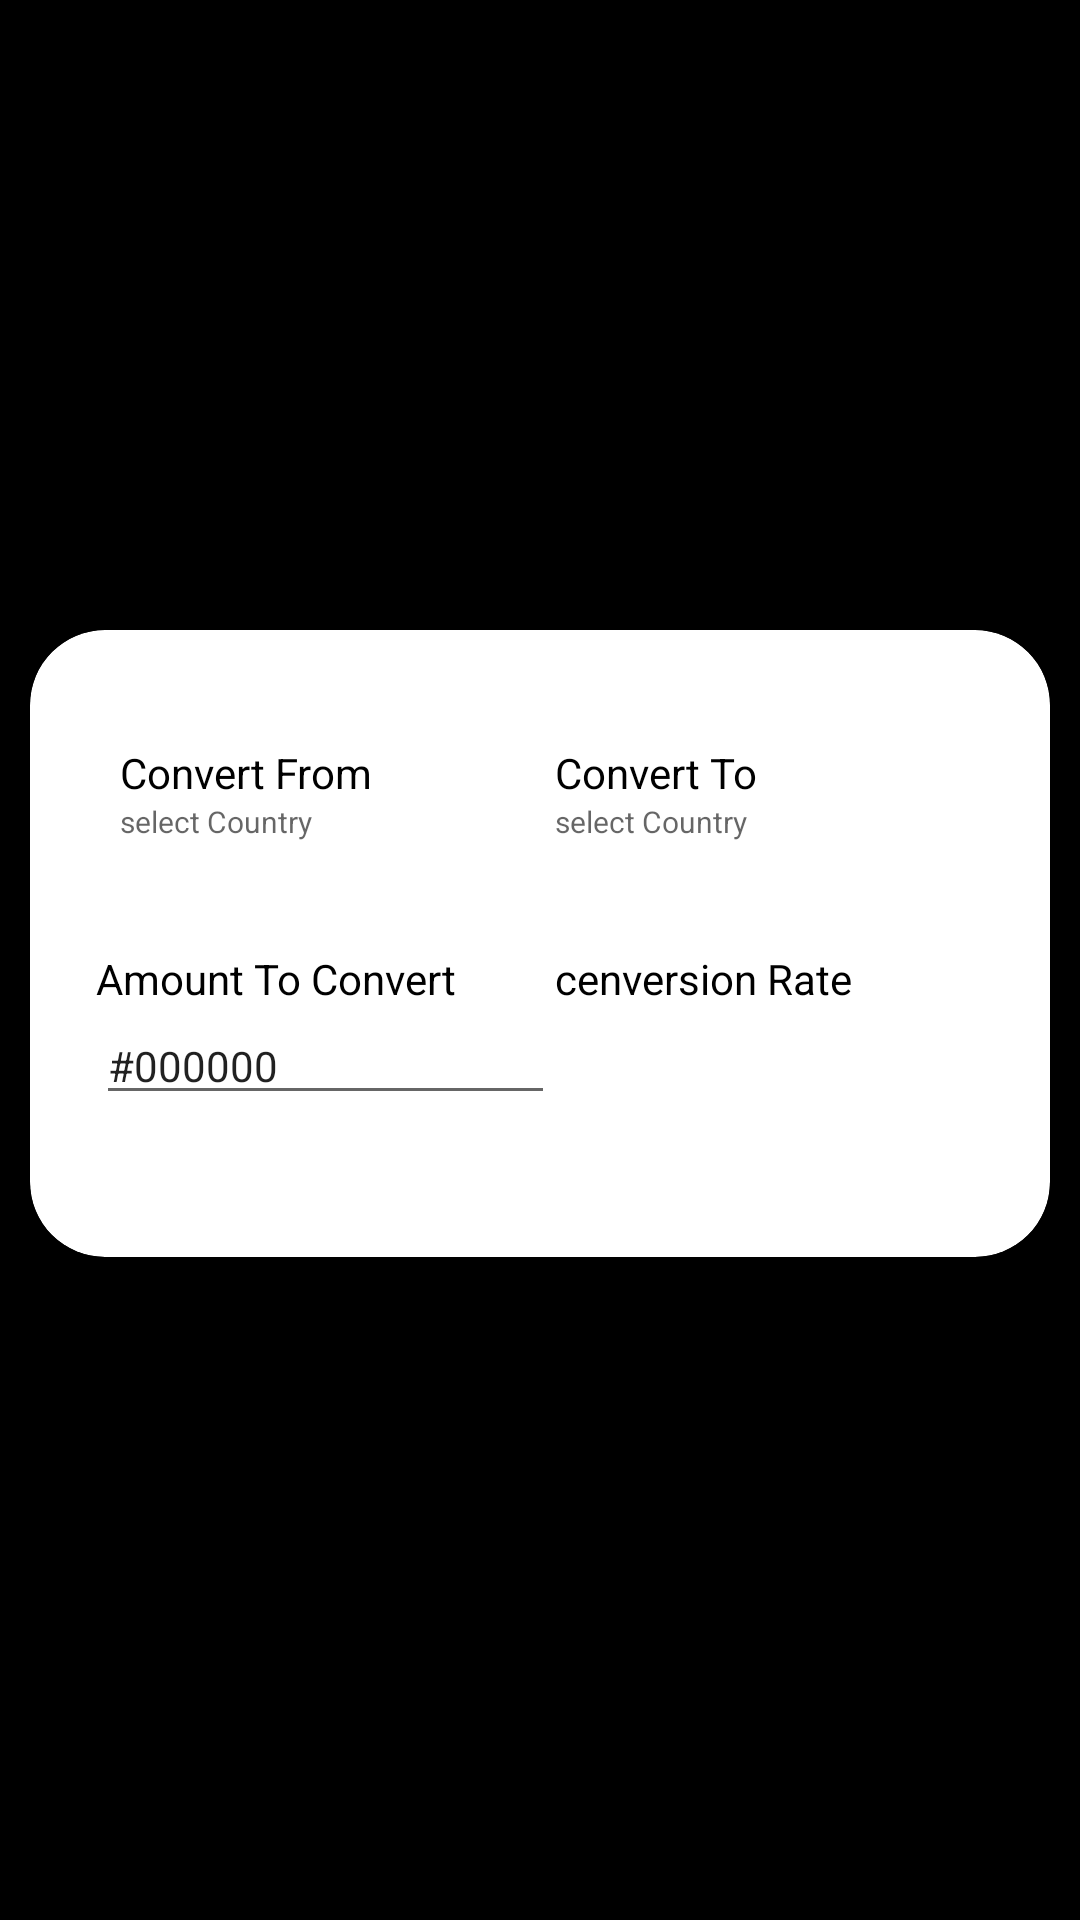

The Android layout XML behind this screen, and the referenced resources:
<!-- AndroidManifest.xml: application theme Theme.CurrencyConvertorFinal -->
<!-- res/layout/activity_main.xml -->
<?xml version="1.0" encoding="utf-8"?>
<RelativeLayout xmlns:android="http://schemas.android.com/apk/res/android"
    xmlns:app="http://schemas.android.com/apk/res-auto"
    xmlns:tools="http://schemas.android.com/tools"
    android:layout_width="match_parent"
    android:layout_height="match_parent"
    android:background="@color/black"
    android:focusable="true"
    android:focusableInTouchMode="true"
    android:orientation="vertical"
    tools:context=".MainActivity">


    <androidx.cardview.widget.CardView
        android:id="@+id/card_view"
        android:layout_width="match_parent"
        android:layout_height="300dp"
        android:layout_alignParentTop="true"
        android:layout_alignParentBottom="true"
        android:layout_marginStart="10dp"
        android:layout_marginTop="210dp"
        android:layout_marginEnd="10dp"
        android:layout_marginBottom="221dp"
        android:clickable="true"
        android:focusable="true"
        app:cardCornerRadius="25dp">


        <LinearLayout
            android:id="@+id/masterLinearLayout"
            android:layout_width="match_parent"
            android:layout_height="wrap_content"
            android:layout_marginTop="8dp"
            android:orientation="vertical"
            android:padding="12dp"
            android:paddingBottom="10dp">

            <LinearLayout
                android:id="@+id/dropdown_menu_layout"
                android:layout_width="match_parent"
                android:layout_height="wrap_content"
                android:layout_margin="8dp"
                android:orientation="vertical"
                android:paddingTop="10dp"
                android:paddingBottom="10dp">

                <LinearLayout
                    android:id="@+id/layoutOne"
                    android:layout_width="match_parent"
                    android:layout_height="match_parent"
                    android:gravity="top|bottom|center_vertical|fill_vertical|center|fill"
                    android:orientation="horizontal">


                    <TextView
                        android:id="@+id/convertFromTitle"
                        android:layout_width="0dp"
                        android:layout_height="wrap_content"
                        android:layout_marginStart="10dp"
                        android:layout_weight="1.0"
                        android:text="Convert From"
                        android:textColor="#000000" />

                    <TextView
                        android:id="@+id/convertToTitle"
                        android:layout_width="0dp"
                        android:layout_height="wrap_content"
                        android:layout_weight="1.0"
                        android:text="Convert To"
                        android:textColor="#000000" />


                </LinearLayout>

                <LinearLayout
                    android:id="@+id/layoutTwo"
                    android:layout_width="match_parent"
                    android:layout_height="wrap_content">

                    <TextView
                        android:id="@+id/convert_from_dropdown_menu"
                        android:layout_width="0dp"
                        android:layout_height="wrap_content"
                        android:layout_marginStart="10dp"
                        android:layout_weight="1.0"
                        android:hint="select Country"
                        android:text=""
                        android:textColor="#000000"
                        android:textSize="10dp"
                        app:drawableEndCompat="@drawable/ic_baseline_arrow_drop_down_24"
                        app:drawableRightCompat="@drawable/ic_baseline_arrow_drop_down_24" />


                    <TextView
                        android:id="@+id/convert_to_dropdown_menu"
                        android:layout_width="0dp"
                        android:layout_height="wrap_content"
                        android:layout_weight="1.0"
                        android:hint="select Country"
                        android:text=""
                        android:textColor="#000000"
                        android:textSize="10dp"
                        app:drawableEndCompat="@drawable/ic_baseline_arrow_drop_down_24"
                        app:drawableRightCompat="@drawable/ic_baseline_arrow_drop_down_24" />

                </LinearLayout>


            </LinearLayout>

            <LinearLayout
                android:id="@+id/linearLayout3"
                android:layout_width="match_parent"
                android:layout_height="wrap_content"
                android:layout_marginTop="8dp"
                android:orientation="vertical"
                android:paddingTop="10dp"
                android:paddingBottom="10dp">

                <LinearLayout
                    android:id="@+id/linearLayout01"
                    android:layout_width="match_parent"
                    android:layout_height="match_parent"
                    android:gravity="top|bottom|center_vertical|fill_vertical|center|fill"
                    android:orientation="horizontal">

                    <TextView
                        android:id="@+id/amountToConvertValueText"
                        android:layout_width="0dp"
                        android:layout_height="wrap_content"
                        android:layout_marginStart="10dp"
                        android:layout_weight="1.0"
                        android:text="Amount To Convert"
                        android:textColor="#000000" />

                    <TextView
                        android:id="@+id/conversionRateResultText"
                        android:layout_width="0dp"
                        android:layout_height="wrap_content"
                        android:layout_gravity="center"
                        android:layout_weight="1.0"
                        android:text="cenversion Rate"
                        android:textColor="#000000" />

                </LinearLayout>

                <LinearLayout
                    android:id="@+id/linearLayout4"
                    android:layout_width="match_parent"
                    android:layout_height="wrap_content"
                    android:orientation="horizontal">

                    <EditText
                        android:id="@+id/amountToConvertValueEditText"
                        android:layout_width="0dp"
                        android:layout_height="wrap_content"
                        android:layout_marginStart="10dp"
                        android:layout_weight="1.0"
                        android:inputType="number"
                        android:maxLines="1"
                        android:singleLine="true"
                        android:text="#000000"
                        android:textSize="14sp" />

                    <TextView
                        android:id="@+id/conversionRateText"
                        android:layout_width="0dp"
                        android:layout_height="wrap_content"
                        android:layout_weight="1.0"
                        android:gravity="center"
                        android:textColor="#000000"
                        android:textSize="18sp" />

                </LinearLayout>

            </LinearLayout>

            <RelativeLayout
                android:layout_width="match_parent"
                android:layout_height="wrap_content"
                android:layout_marginLeft="10dp"
                android:paddingTop="20sp">

                <Button
                    android:id="@+id/conversionButton"
                    android:layout_width="match_parent"
                    android:layout_height="wrap_content"
                    android:gravity="center"
                    android:paddingTop="7dp"
                    android:paddingBottom="7dp"
                    android:text="convert"
                    android:textColor="#000000" />


            </RelativeLayout>

        </LinearLayout>


    </androidx.cardview.widget.CardView>


</RelativeLayout>
<!-- resources referenced by this layout -->
<resources>
  <style name="Theme.CurrencyConvertorFinal" parent="Theme.MaterialComponents.DayNight.DarkActionBar">
          
          <item name="colorPrimary">@color/purple_500</item>
          <item name="colorPrimaryVariant">@color/purple_700</item>
          <item name="colorOnPrimary">@color/white</item>
          
          <item name="colorSecondary">@color/teal_200</item>
          <item name="colorSecondaryVariant">@color/teal_700</item>
          <item name="colorOnSecondary">@color/black</item>
          
          <item name="android:statusBarColor">?attr/colorPrimaryVariant</item>
          
      </style>
  <!-- not gathered from this repository: default colours our renderer supplied (Android Studio template values) -->
  <color name="purple_500">#FF6200EE</color>
  <color name="purple_700">#FF3700B3</color>
  <color name="teal_200">#FF03DAC5</color>
  <color name="teal_700">#FF018786</color>
  <color name="black">#FF000000</color>
  <color name="white">#FFFFFFFF</color>
</resources>
